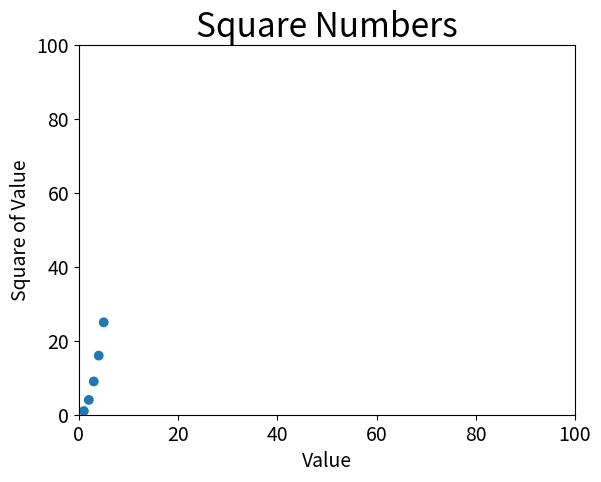

Write the Python code that produced this figure.
__author__ = 'lenovo'
#coding=utf-8
import matplotlib.pyplot as plt

"""绘制散点图"""
x_values = [1,2,3,4,5]
y_values = [x**2 for x in x_values]
#绘制坐标分别是(1,1),(2,4),(3,9),(4,16),(5,25)
plt.scatter(x_values,y_values,edgecolors='none',s=50)#s是点的大小  edgecolors='none'删除数据点轮廓
#设置图表标题并给坐标轴加上标签
plt.title("Square Numbers",fontsize=24)
plt.xlabel("Value",fontsize=14)
plt.ylabel("Square of Value",fontsize=14)

#设置刻度标记的大小
plt.tick_params(axis='both',which='major',labelsize=14)

#设置每个坐标轴的取值范围
plt.axis([0,100,0,100])

plt.show()